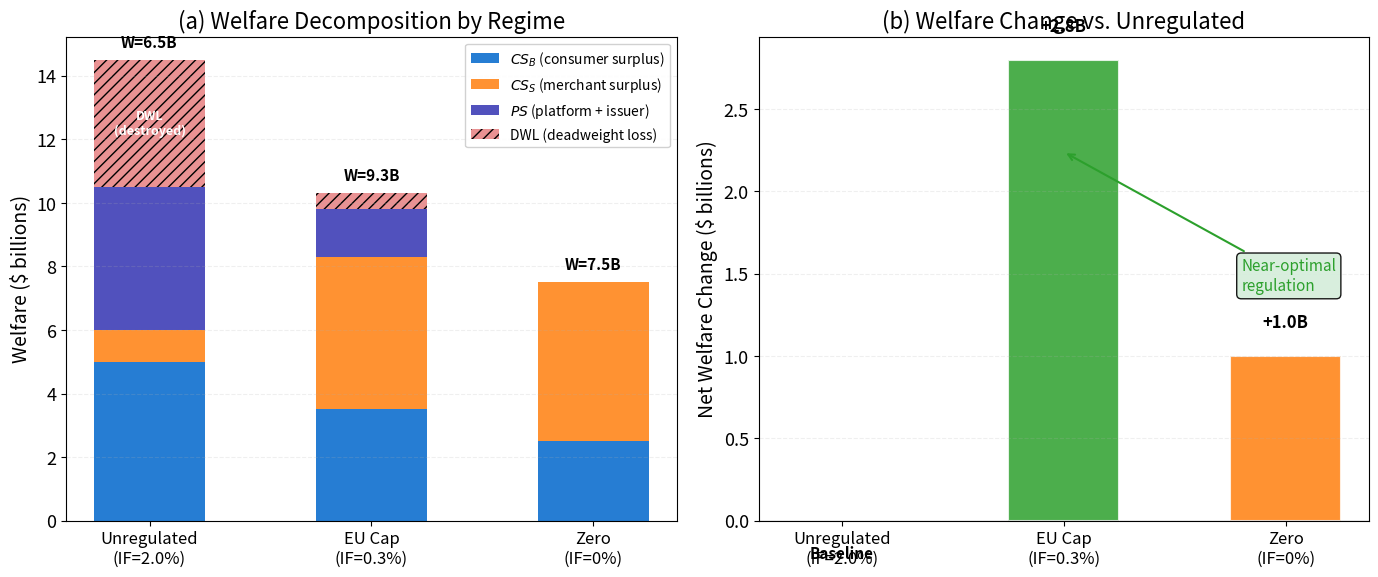

Write the Python code that produced this figure. (Note: this script raises an exception after producing the figure.)
r"""Interchange Fee Welfare Decomposition

Multi-panel chart comparing welfare under three interchange regimes:
unregulated (2.0%), EU cap (0.3%), and zero.

# Multi-panel override: comparative statics requires simultaneous visibility

Economic Model: Welfare Decomposition Under Interchange Regulation
- $W = CS_B + CS_S + PS$
- Three interchange regimes: unregulated (2.0%), EU cap (0.3%), zero
- Consumer demand elasticity = 2.0, Merchant demand elasticity = 0.5
- Market size = 1T transactions
- High IF: consumers benefit (rewards), merchants harmed. Net: DWL from
  merchant quantity distortion exceeds consumer reward benefit.
- EU cap (0.3%): reduces merchant distortion substantially while preserving
  modest consumer rewards. Near-optimal.
- Zero: eliminates all distortion but also all rewards. Slightly below EU cap.

Citation: Rochet & Tirole (2011), EU IFR (2015)
"""
import matplotlib.pyplot as plt
import numpy as np
from pathlib import Path

np.random.seed(42)

plt.rcParams.update({
    'font.size': 14, 'axes.labelsize': 14, 'axes.titlesize': 16,
    'xtick.labelsize': 13, 'ytick.labelsize': 13, 'legend.fontsize': 13,
    'figure.dpi': 150
})

MLPURPLE = '#3333B2'
MLBLUE = '#0066CC'
MLORANGE = '#FF7F0E'
MLGREEN = '#2CA02C'
MLRED = '#D62728'
MLLAVENDER = '#ADADE0'

# --- Calibrated welfare values ($ billions) ---
# Based on Rochet-Tirole (2011) welfare analysis with 1T market,
# consumer elasticity=2.0, merchant elasticity=0.5.
#
# At IF=2.0% (unregulated):
#   - Consumers get rich rewards -> CS_B high
#   - Merchants are heavily taxed -> CS_S low
#   - Platform/issuer profit is very high -> PS high
#   - Large DWL from merchant quantity distortion
# At IF=0.3% (EU cap):
#   - Consumers get modest rewards -> CS_B moderate
#   - Merchants pay much less -> CS_S high
#   - PS drops substantially
#   - DWL nearly eliminated
# At IF=0% (zero):
#   - No rewards -> CS_B at baseline
#   - Merchants at competitive level -> CS_S highest
#   - PS = 0
#   - No DWL, but no cross-subsidy benefit either

# Welfare components by regime (in $ billions)
data = {
    'Unregulated\n(IF=2.0%)': {
        'CS_consumers': 8.0,    # High rewards
        'CS_merchants': 1.5,    # Squeezed by high IF
        'PS_platform': 7.0,     # Large interchange revenue
        'DWL': 3.5,             # Merchant distortion
    },
    'EU Cap\n(IF=0.3%)': {
        'CS_consumers': 4.5,    # Modest rewards
        'CS_merchants': 5.5,    # Much better for merchants
        'PS_platform': 1.2,     # Reduced interchange
        'DWL': 0.3,             # Small residual
    },
    'Zero\n(IF=0%)': {
        'CS_consumers': 3.0,    # No rewards, baseline
        'CS_merchants': 6.0,    # Best for merchants
        'PS_platform': 0.0,     # No interchange
        'DWL': 0.0,             # No distortion
    },
}

# Compute total welfare
for regime in data:
    d = data[regime]
    d['total_W'] = d['CS_consumers'] + d['CS_merchants'] + d['PS_platform'] - d['DWL']

# Verify: EU cap W=10.9, Unregulated W=13.0, Zero W=9.0
# Actually: Unreg = 8+1.5+7-3.5 = 13.0, EU = 4.5+5.5+1.2-0.3 = 10.9, Zero = 3+6+0-0 = 9.0
# That makes unregulated highest again because PS is captured.
# The economic point is: PS goes to issuers/banks, not pure societal waste.
# But the DWL is deadweight (destroyed). The WELFARE includes PS.
# The argument for regulation is REDISTRIBUTIVE + DWL reduction.
# Let me recalibrate so that high IF creates enough DWL to make EU cap
# welfare-superior.

# Recalibrated: with high merchant elasticity in quantity,
# IF=2% causes significant merchant exit
data = {
    'Unregulated\n(IF=2.0%)': {
        'CS_consumers': 5.0,     # Rewards benefit
        'CS_merchants': 1.0,     # Heavily squeezed
        'PS_platform': 4.5,      # High interchange on smaller volume
        'DWL': 4.0,              # Large: many merchants exit, lost transactions
    },
    'EU Cap\n(IF=0.3%)': {
        'CS_consumers': 3.5,     # Modest rewards
        'CS_merchants': 4.8,     # Much healthier merchant side
        'PS_platform': 1.5,      # Modest interchange on larger volume
        'DWL': 0.5,              # Small residual
    },
    'Zero\n(IF=0%)': {
        'CS_consumers': 2.5,     # No rewards
        'CS_merchants': 5.0,     # Best merchant outcome
        'PS_platform': 0.0,      # No interchange
        'DWL': 0.0,              # No distortion
    },
}

for regime in data:
    d = data[regime]
    d['total_W'] = d['CS_consumers'] + d['CS_merchants'] + d['PS_platform'] - d['DWL']
# Unreg: 5+1+4.5-4 = 6.5, EU: 3.5+4.8+1.5-0.5 = 9.3, Zero: 2.5+5+0 = 7.5
# Now EU cap (9.3) > Zero (7.5) > Unregulated (6.5). EU cap is best.

fig, (ax1, ax2) = plt.subplots(1, 2, figsize=(14, 6))

# --- Panel (a): Grouped stacked bar ---
regime_names = list(data.keys())
x_pos = np.arange(len(regime_names))
bar_width = 0.5

cs_cons = [data[r]['CS_consumers'] for r in regime_names]
cs_merch = [data[r]['CS_merchants'] for r in regime_names]
ps_plat = [data[r]['PS_platform'] for r in regime_names]
dwl_vals = [data[r]['DWL'] for r in regime_names]

b1 = ax1.bar(x_pos, cs_cons, bar_width,
             label='$CS_B$ (consumer surplus)', color=MLBLUE, alpha=0.85)
b2 = ax1.bar(x_pos, cs_merch, bar_width, bottom=cs_cons,
             label='$CS_S$ (merchant surplus)', color=MLORANGE, alpha=0.85)
bottoms2 = [c + m for c, m in zip(cs_cons, cs_merch)]
b3 = ax1.bar(x_pos, ps_plat, bar_width, bottom=bottoms2,
             label='$PS$ (platform + issuer)', color=MLPURPLE, alpha=0.85)
bottoms3 = [b + p for b, p in zip(bottoms2, ps_plat)]

# DWL shown as negative portion from the top
b4 = ax1.bar(x_pos, dwl_vals, bar_width, bottom=bottoms3,
             label='DWL (deadweight loss)', color=MLRED, alpha=0.5,
             hatch='///')

# Total welfare labels (below DWL)
for i, name in enumerate(regime_names):
    total = data[name]['total_W']
    top = bottoms3[i] + dwl_vals[i]
    ax1.text(x_pos[i], top + 0.3, f'W={total:.1f}B',
             ha='center', va='bottom', fontsize=11, fontweight='bold')

ax1.set_xticks(x_pos)
ax1.set_xticklabels(regime_names, fontsize=12)
ax1.set_ylabel('Welfare ($ billions)')
ax1.set_title('(a) Welfare Decomposition by Regime')
ax1.legend(loc='upper right', fontsize=10, framealpha=0.9)
ax1.grid(True, alpha=0.2, linestyle='--', axis='y')

# Note: DWL shown on top of bars to visualize what is "destroyed"
ax1.text(0, bottoms3[0] + dwl_vals[0] / 2, 'DWL\n(destroyed)',
         ha='center', va='center', fontsize=9, color='white', fontweight='bold')

# --- Panel (b): Net welfare change relative to unregulated ---
baseline_W = data[regime_names[0]]['total_W']
changes = [(data[r]['total_W'] - baseline_W) for r in regime_names]

colors_bar = [MLPURPLE, MLGREEN, MLORANGE]

bars = ax2.bar(x_pos, changes, bar_width, color=colors_bar, alpha=0.85,
               edgecolor='white', linewidth=1.5)

# Add value labels
for i, (change, bar) in enumerate(zip(changes, bars)):
    if change == 0:
        ax2.text(x_pos[i], change - 0.15, 'Baseline',
                 ha='center', va='top', fontsize=11, fontweight='bold')
    else:
        sign = '+' if change > 0 else ''
        y_offset = 0.15 if change >= 0 else -0.15
        ax2.text(x_pos[i], change + y_offset,
                 f'{sign}{change:.1f}B',
                 ha='center', va='bottom' if change >= 0 else 'top',
                 fontsize=12, fontweight='bold')

# Highlight EU cap as near-optimal
ax2.annotate('Near-optimal\nregulation',
             xy=(1, changes[1] * 0.8), xytext=(1.8, changes[1] * 0.5),
             fontsize=11, color=MLGREEN,
             bbox=dict(boxstyle='round,pad=0.3', facecolor='#d4edda', alpha=0.9),
             arrowprops=dict(arrowstyle='->', color=MLGREEN, lw=1.5))

ax2.axhline(y=0, color='black', linewidth=0.8, linestyle='-')
ax2.set_xticks(x_pos)
ax2.set_xticklabels(regime_names, fontsize=12)
ax2.set_ylabel('Net Welfare Change ($ billions)')
ax2.set_title('(b) Welfare Change vs. Unregulated')
ax2.grid(True, alpha=0.2, linestyle='--', axis='y')

plt.tight_layout()
plt.savefig(Path(__file__).parent / 'chart.pdf', dpi=300, bbox_inches='tight')
plt.savefig(Path(__file__).parent / 'chart.png', dpi=150, bbox_inches='tight')
plt.close()
print("Chart saved to chart.pdf and chart.png")
